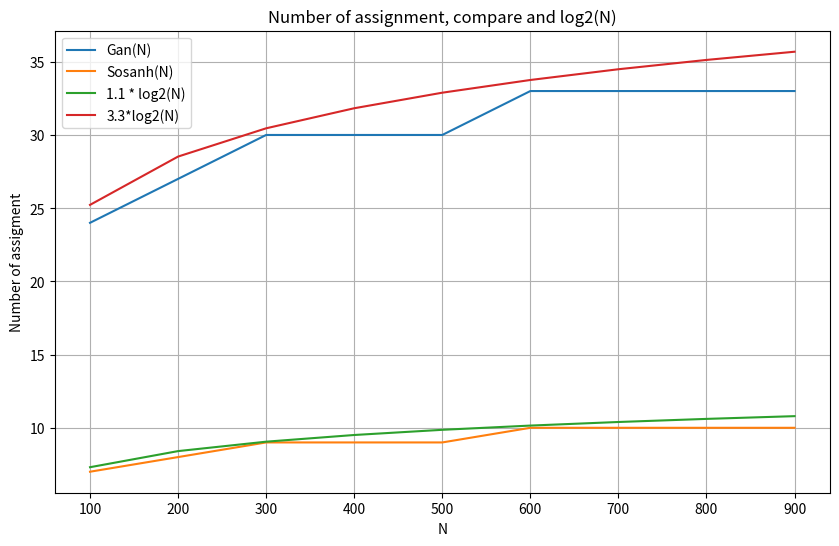

The matplotlib source for this figure:
# import necessary library
import matplotlib.pyplot as plt
import math

# function convert base
def convert_base(num):
    assign = 3
    compare = 0
    value = 0
    ctr = 0
    temp = num  

    #find convert value using while loop
    while(temp > 0):
        value = ((temp%2)*(10**ctr)) + value
        temp = int(temp/2)
        ctr += 1
        compare += 1
        assign += 3
    return value, assign, compare

# test
dec_val = 100
value, assign, compare = convert_base(dec_val)
print(f"Decimal is {dec_val} convert to Binary number is : {value}")
print(f"Assignment: {assign}")
print(f"Comparison: {compare}")

# check assign and compare
assign_list = []
compare_list = []
list_number = [100 * i for i in range(1, 10)]
for i in list_number:
    value, assign, compare = convert_base(i)
    assign_list.append(assign)
    compare_list.append(compare)

# plot
plt.figure(figsize=(10, 6))
plt.plot(list_number, assign_list, label='Gan(N)')
plt.plot(list_number, compare_list, label='Sosanh(N)')
plt.plot(list_number, [1.1* math.log2(N) for N in list_number], label='1.1 * log2(N)')
plt.plot(list_number, [3.3*math.log2(N) + 3.3 for N in list_number], label='3.3*log2(N)')
plt.xlabel('N')
plt.ylabel('Number of assigment')
plt.title('Number of assignment, compare and log2(N)')
plt.legend()
plt.grid(True)
plt.show()
